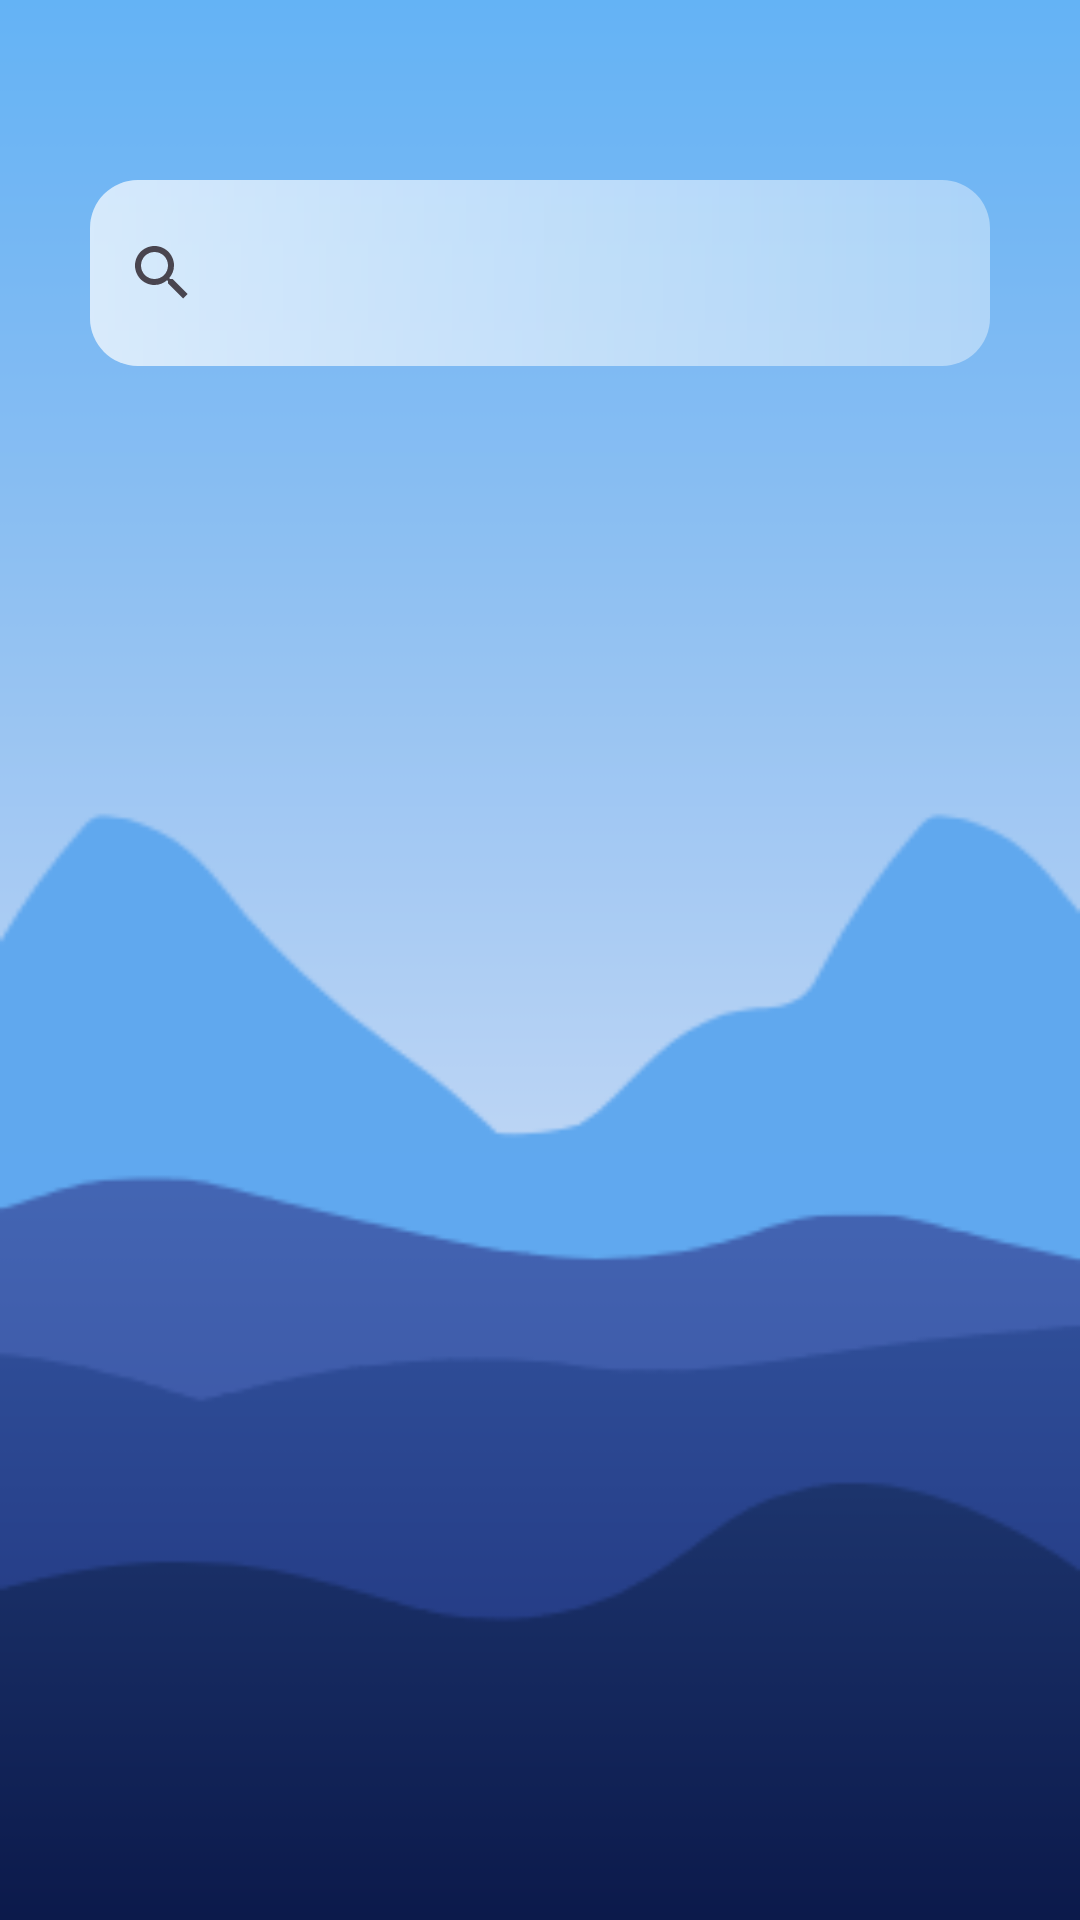

Here is an Android app screen rendered from its layout file. Give the layout XML and the strings, colors and styles it references.
<!-- AndroidManifest.xml: application theme Theme.MyWeatherDiary -->
<!-- res/layout/fragment_kaikki.xml -->
<?xml version="1.0" encoding="utf-8"?>
<LinearLayout
    xmlns:android="http://schemas.android.com/apk/res/android"
    android:layout_width="match_parent"
    android:layout_height="match_parent"
    android:orientation="vertical"
    android:padding="30dp"
    android:background="@drawable/tausta">

    <SearchView
        android:id="@+id/searchView"
        android:layout_width="match_parent"
        android:layout_height="62dp"
        android:layout_marginTop="30dp"
        android:layout_marginBottom="10dp"
        android:background="@drawable/glass_background"
        android:queryHint="Hae merkintöjä" />

    <androidx.recyclerview.widget.RecyclerView
        android:id="@+id/recyclerView"
        android:layout_width="match_parent"
        android:layout_height="match_parent"
        android:scrollbars="vertical"
        />

</LinearLayout>
<!-- resources referenced by this layout -->
<resources>
  <!-- drawable glass_background (drawable) -->
  <layer-list xmlns:android="http://schemas.android.com/apk/res/android">
      
      <item>
          <shape android:shape="rectangle">
              <solid android:color="#66FFFFFF" /> 
              <corners android:radius="16dp" /> 
          </shape>
      </item>
  
      
      <item>
          <shape android:shape="rectangle">
              <gradient
                  android:startColor="#80FFFFFF"/> 
              android:endColor="#22FFFFFF" 
              android:angle="45" />
              <corners android:radius="16dp" />
          </shape>
      </item>
  </layer-list>
  <!-- drawable tausta: png bitmap (drawable, 7498 bytes) -->
  <style name="Theme.MyWeatherDiary" parent="Base.Theme.MyWeatherDiary" />
  <style name="Base.Theme.MyWeatherDiary" parent="Theme.Material3.DayNight.NoActionBar">
          
          
          <item name="android:statusBarColor">#044daf</item>
      </style>
</resources>
